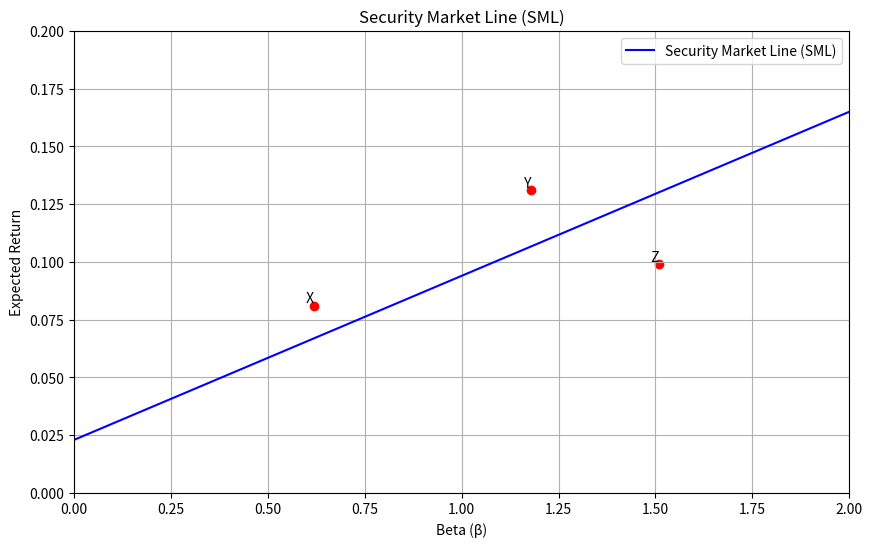

The matplotlib source for this figure:
import numpy as np
import matplotlib.pyplot as plt
import os

# 参数设置
rf = 0.023  # 无风险利率（可调）
market_return = 0.094  # 市场期望收益（可调）

# 计算SML斜率
sml_slope = market_return - rf

# 计算beta=1.27对应的期望收益
beta_127 = 1.27
er_at_beta_127 = rf + beta_127 * sml_slope

# 绘制SML图
beta_range = np.linspace(0, 2, 100)
sml_returns = rf + beta_range * sml_slope

plt.figure(figsize=(10, 6))
plt.plot(beta_range, sml_returns, label='Security Market Line (SML)', color='blue')

# 标记三个点
points = {'X': (0.62, 0.081), 'Y': (1.18, 0.131), 'Z': (1.51, 0.099)}
for label, (beta, ret) in points.items():
    plt.scatter(beta, ret, color='red')
    plt.text(beta, ret, f' {label}', verticalalignment='bottom', horizontalalignment='right')

plt.title('Security Market Line (SML)')
plt.xlabel('Beta (β)')
plt.ylabel('Expected Return')
plt.grid(True)
plt.legend()
plt.xlim(0, 2)
plt.ylim(0, 0.2)  # 20%以内

# 保存图片
figure_path = 'sml_plot.png'
plt.savefig(figure_path)
plt.close()

# 存储结果
result = {
    'sml_slope': sml_slope,
    'er_at_beta_127': er_at_beta_127,
    'figure_path': os.path.abspath(figure_path)
}

print(result)
